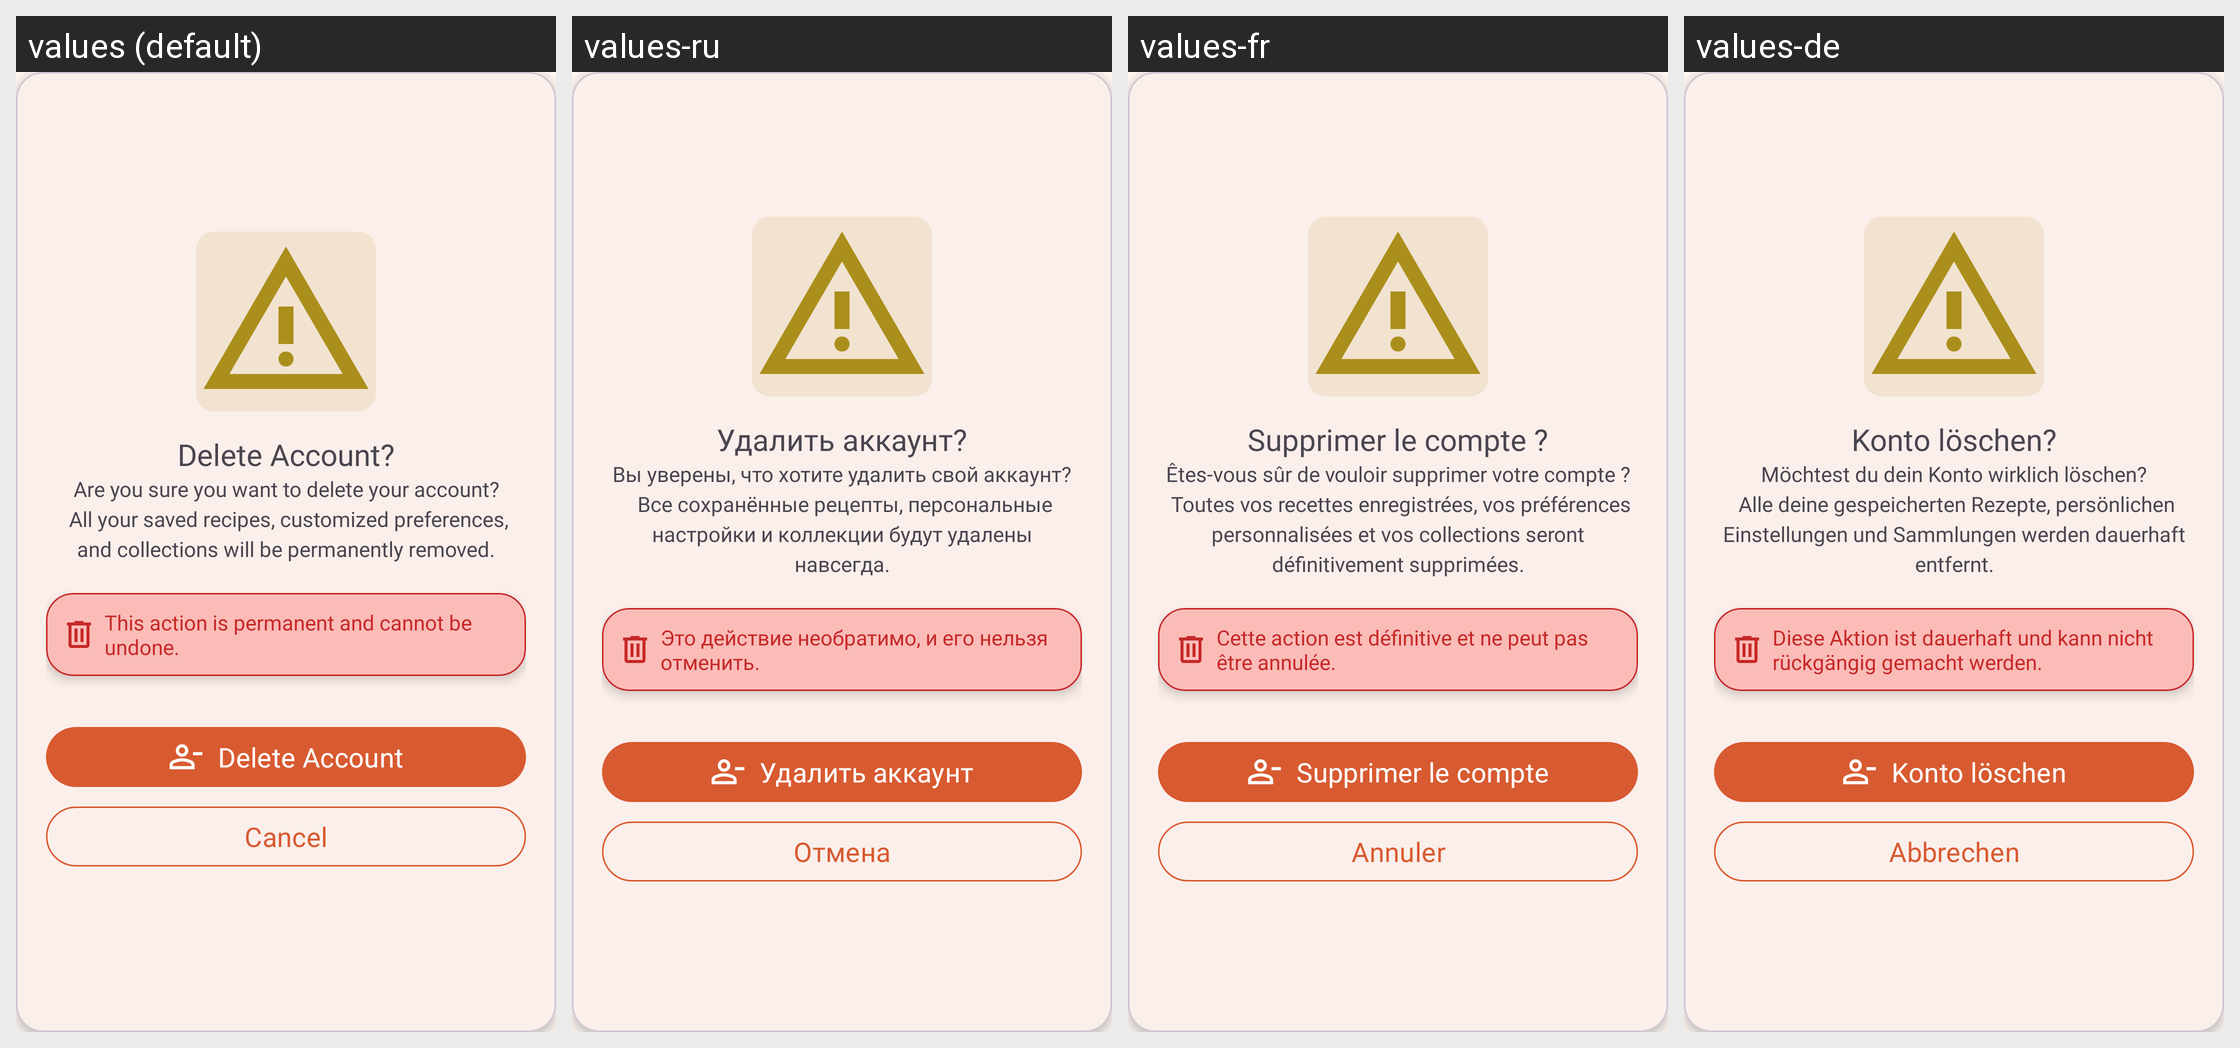

For this localized Android screen grid, give each drawn string resource with its value in every locale shown.
Android screen res/layout/delete_account_alert_dialog.xml rendered under 4 locales, left to right: values (default), values-ru, values-fr, values-de. Device: Nexus 5 (rendered at 1080×1920; each locale shown at half size, 540×960, under a caption strip naming it); theme Theme.CookBook.
Other locales in the repository, not shown: values-tr, values-zh.
Strings drawn on this screen, with the default value and each locale's value (text and hints the layout hard-codes, and strings that could not be matched under every locale, appear in the picture but are not listed):

delete_account
  values: Delete Account?
  values-ru: Удалить аккаунт?
  values-fr: Supprimer le compte ?
  values-de: Konto löschen?

delete_account_desc
  values: Are you sure you want to delete your account?
       All your saved recipes, customized preferences, and collections will be permanently removed.
  values-ru: Вы уверены, что хотите удалить свой аккаунт?
       Все сохранённые рецепты, персональные настройки и коллекции будут удалены навсегда.
  values-fr: Êtes-vous sûr de vouloir supprimer votre compte ?
       Toutes vos recettes enregistrées, vos préférences personnalisées et vos collections seront définitivement supprimées.
  values-de: Möchtest du dein Konto wirklich löschen?
       Alle deine gespeicherten Rezepte, persönlichen Einstellungen und Sammlungen werden dauerhaft entfernt.

delete_account_sub_text
  values: This action is permanent and cannot be undone.
  values-ru: Это действие необратимо, и его нельзя отменить.
  values-fr: Cette action est définitive et ne peut pas être annulée.
  values-de: Diese Aktion ist dauerhaft und kann nicht rückgängig gemacht werden.

delete_account_btn
  values: Delete Account
  values-ru: Удалить аккаунт
  values-fr: Supprimer le compte
  values-de: Konto löschen

cancel
  values: Cancel
  values-ru: Отмена
  values-fr: Annuler
  values-de: Abbrechen
